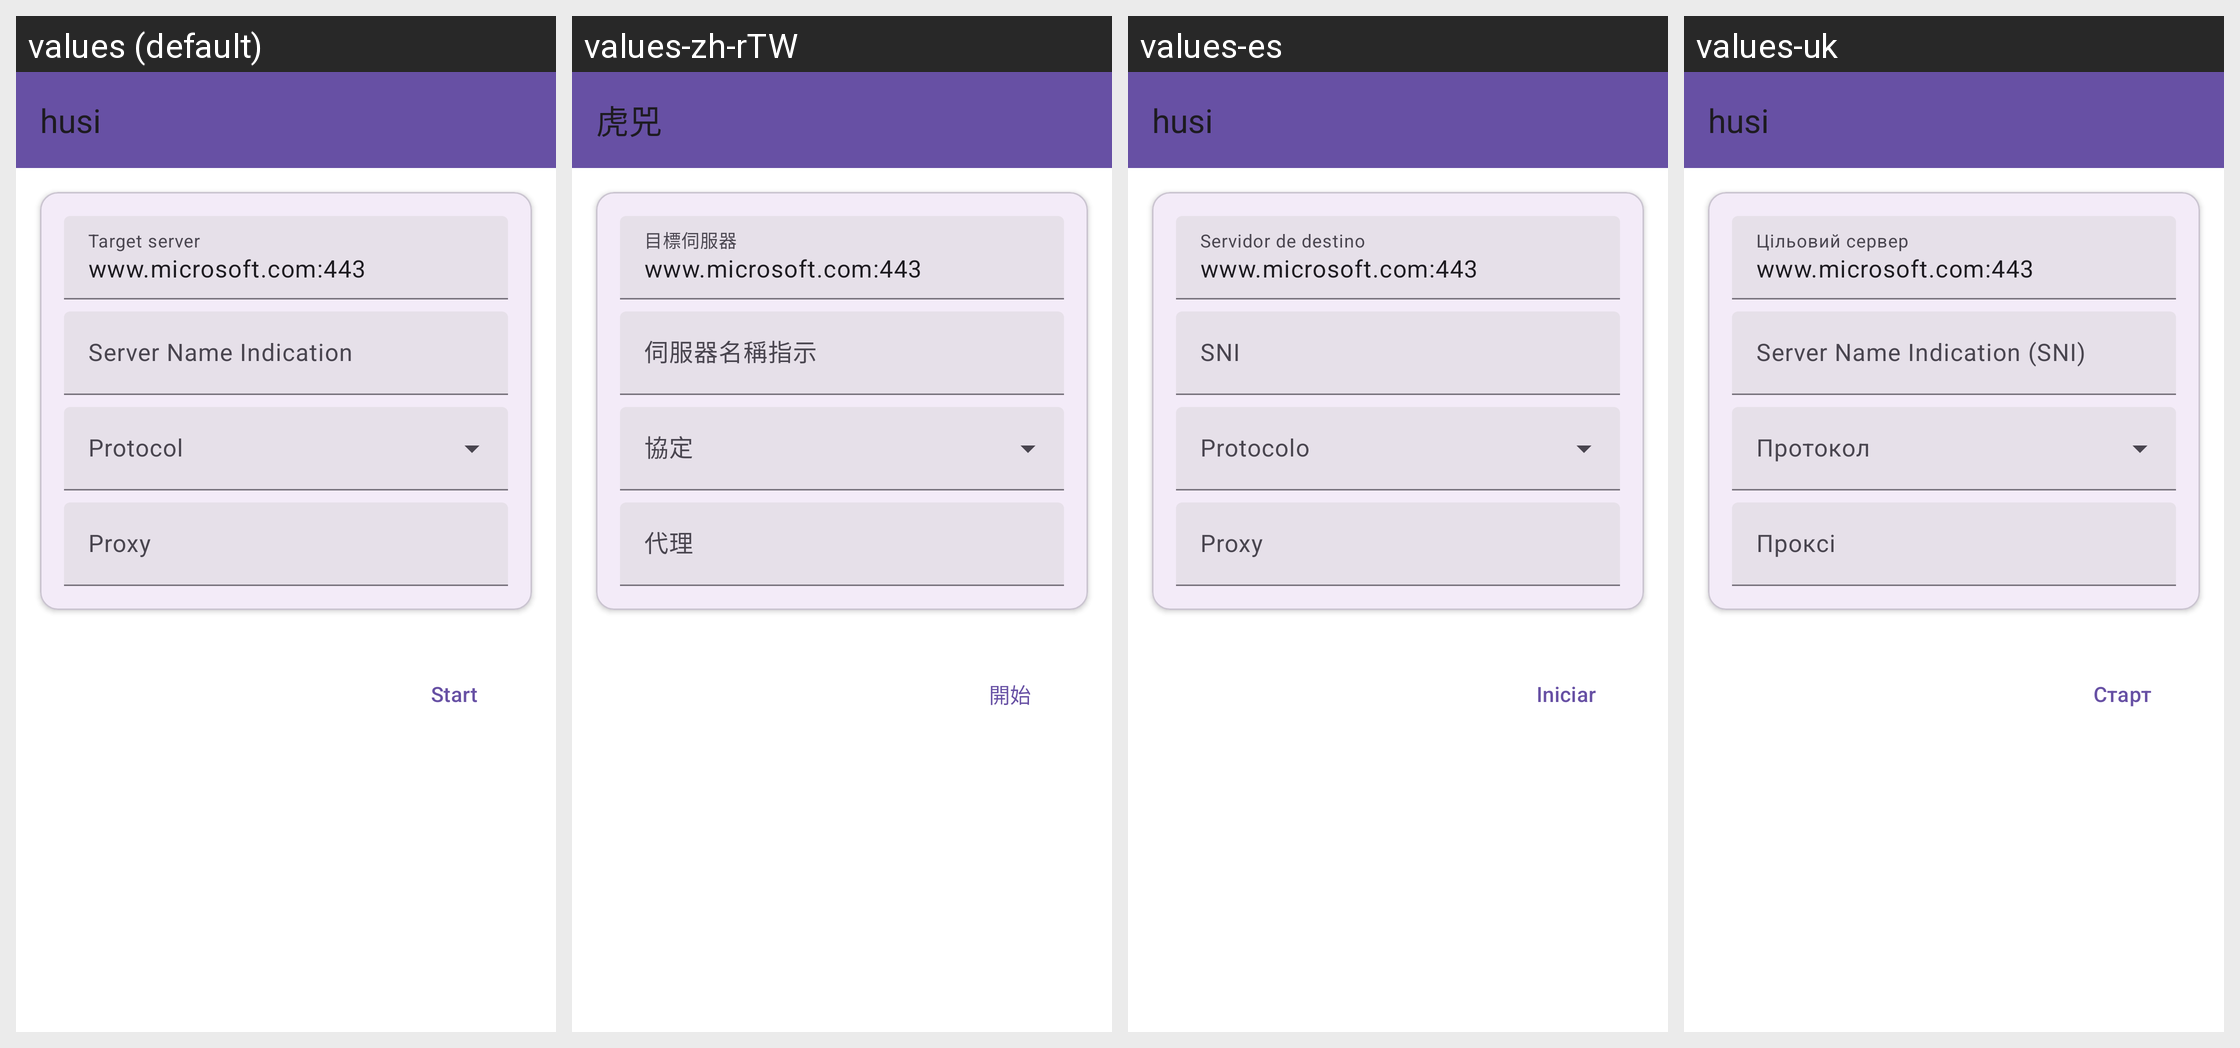

Locale-by-locale string values for the Android screen shown in this grid:
Android screen res/layout/layout_get_cert.xml rendered under 4 locales, left to right: values (default), values-zh-rTW, values-es, values-uk. Device: Nexus 5 (rendered at 1080×1920; each locale shown at half size, 540×960, under a caption strip naming it); theme Theme.Start.
Other locales in the repository, not shown: values-ar, values-be, values-de, values-fa, values-fr, values-in, values-ja, values-ko, values-nb-rNO, values-nl, values-pt-rBR, values-ru, values-tr, values-zh-rCN, values-zh-rHK.
Strings drawn on this screen, with the default value and each locale's value (text and hints the layout hard-codes, and strings that could not be matched under every locale, appear in the picture but are not listed):

get_cert_server_hint
  values: Target server
  values-zh-rTW: 目標伺服器
  values-es: Servidor de destino
  values-uk: Цільовий сервер

sni
  values: Server Name Indication
  values-zh-rTW: 伺服器名稱指示
  values-es: SNI
  values-uk: Server Name Indication (SNI)

route_proxy
  values: Proxy
  values-zh-rTW: 代理
  values-es: Proxy
  values-uk: Проксі

start
  values: Start
  values-zh-rTW: 開始
  values-es: Iniciar
  values-uk: Старт

app_name
  values: husi
  values-zh-rTW: 虎兕
  values-es: husi
  values-uk: husi
